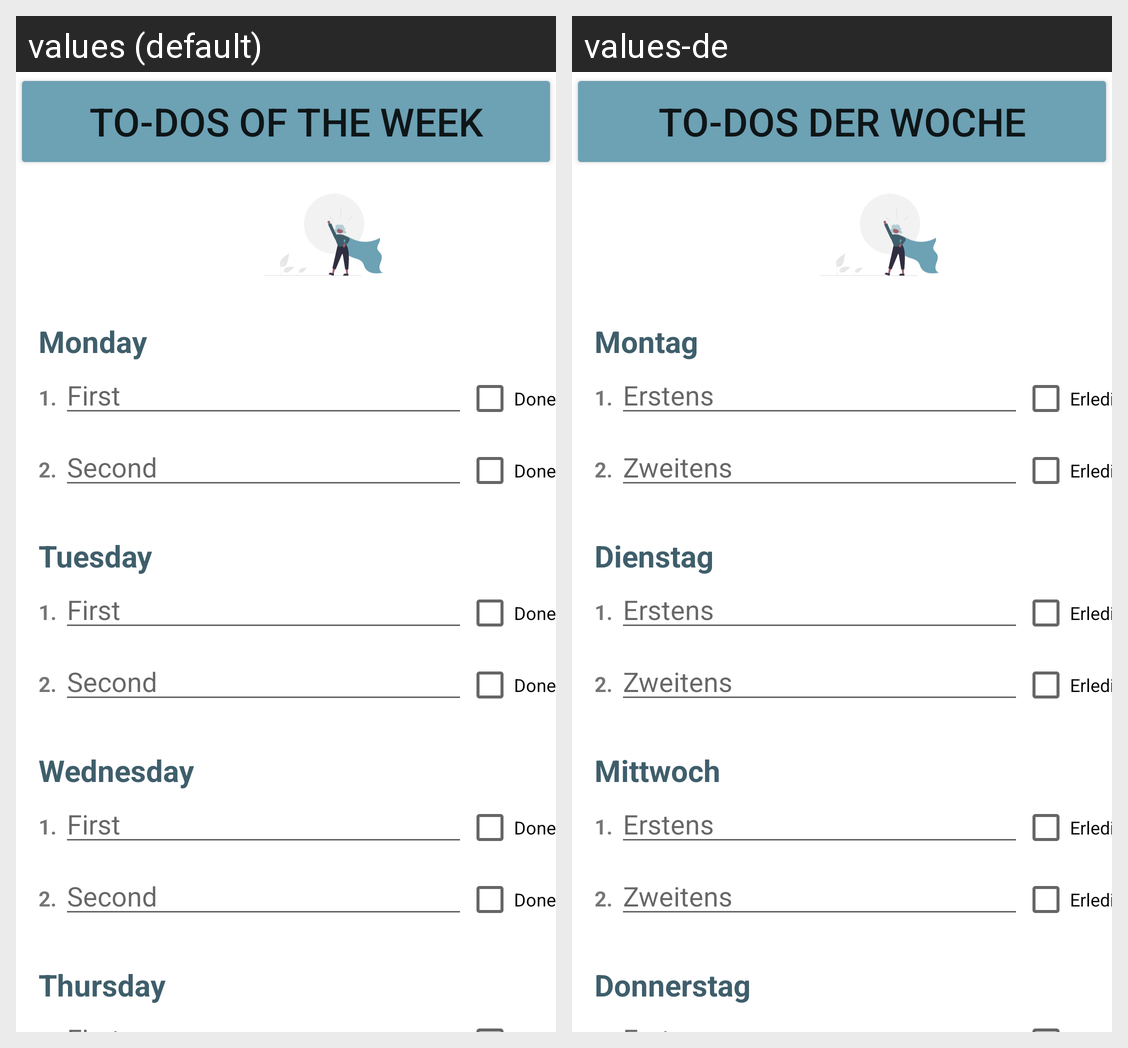

For this localized Android screen grid, give each drawn string resource with its value in every locale shown.
Android screen res/layout/activity_wo.xml rendered under 2 locales, left to right: values (default), values-de. Device: Nexus 5 (rendered at 1080×1920; each locale shown at half size, 540×960, under a caption strip naming it); theme Theme.List_your_Life.
Strings drawn on this screen, with the default value and each locale's value (text and hints the layout hard-codes, and strings that could not be matched under every locale, appear in the picture but are not listed):

TDOW
  values: To-Dos of the Week
  values-de: To-Dos der Woche

monday
  values: Monday
  values-de: Montag

Mo1
  values: 1.
  values-de: 1.  [not translated; the default value is used]

first
  values: First
  values-de: Erstens

done
  values: Done
  values-de: Erledigt

Mo2
  values: 2.
  values-de: 2.  [not translated; the default value is used]

second
  values: Second
  values-de: Zweitens

tuesday
  values: Tuesday
  values-de: Dienstag

Tue1
  values: 1.
  values-de: 1.  [not translated; the default value is used]

Tue2
  values: 2.
  values-de: 2.  [not translated; the default value is used]

wednesday
  values: Wednesday
  values-de: Mittwoch

Wed1
  values: 1.
  values-de: 1.  [not translated; the default value is used]

Wed2
  values: 2.
  values-de: 2.  [not translated; the default value is used]

thursday
  values: Thursday
  values-de: Donnerstag

Thur1
  values: 1.
  values-de: 1.  [not translated; the default value is used]

Thur2
  values: 2.
  values-de: 2.  [not translated; the default value is used]

Fri1
  values: 1.
  values-de: 1.  [not translated; the default value is used]

Fri2
  values: 2.
  values-de: 2.  [not translated; the default value is used]

Sat1
  values: 1.
  values-de: 1.  [not translated; the default value is used]

Sat1Done
  values: Done
  values-de: Erledigt

Sat2
  values: 2.
  values-de: 2.  [not translated; the default value is used]

Sat2Done
  values: Done
  values-de: Erledigt

Sun1
  values: 1.
  values-de: 1.  [not translated; the default value is used]

SunDone1
  values: Done
  values-de: Erledigt

Sun2
  values: 2.
  values-de: 2.  [not translated; the default value is used]

SunDone2
  values: Done
  values-de: Erledigt
